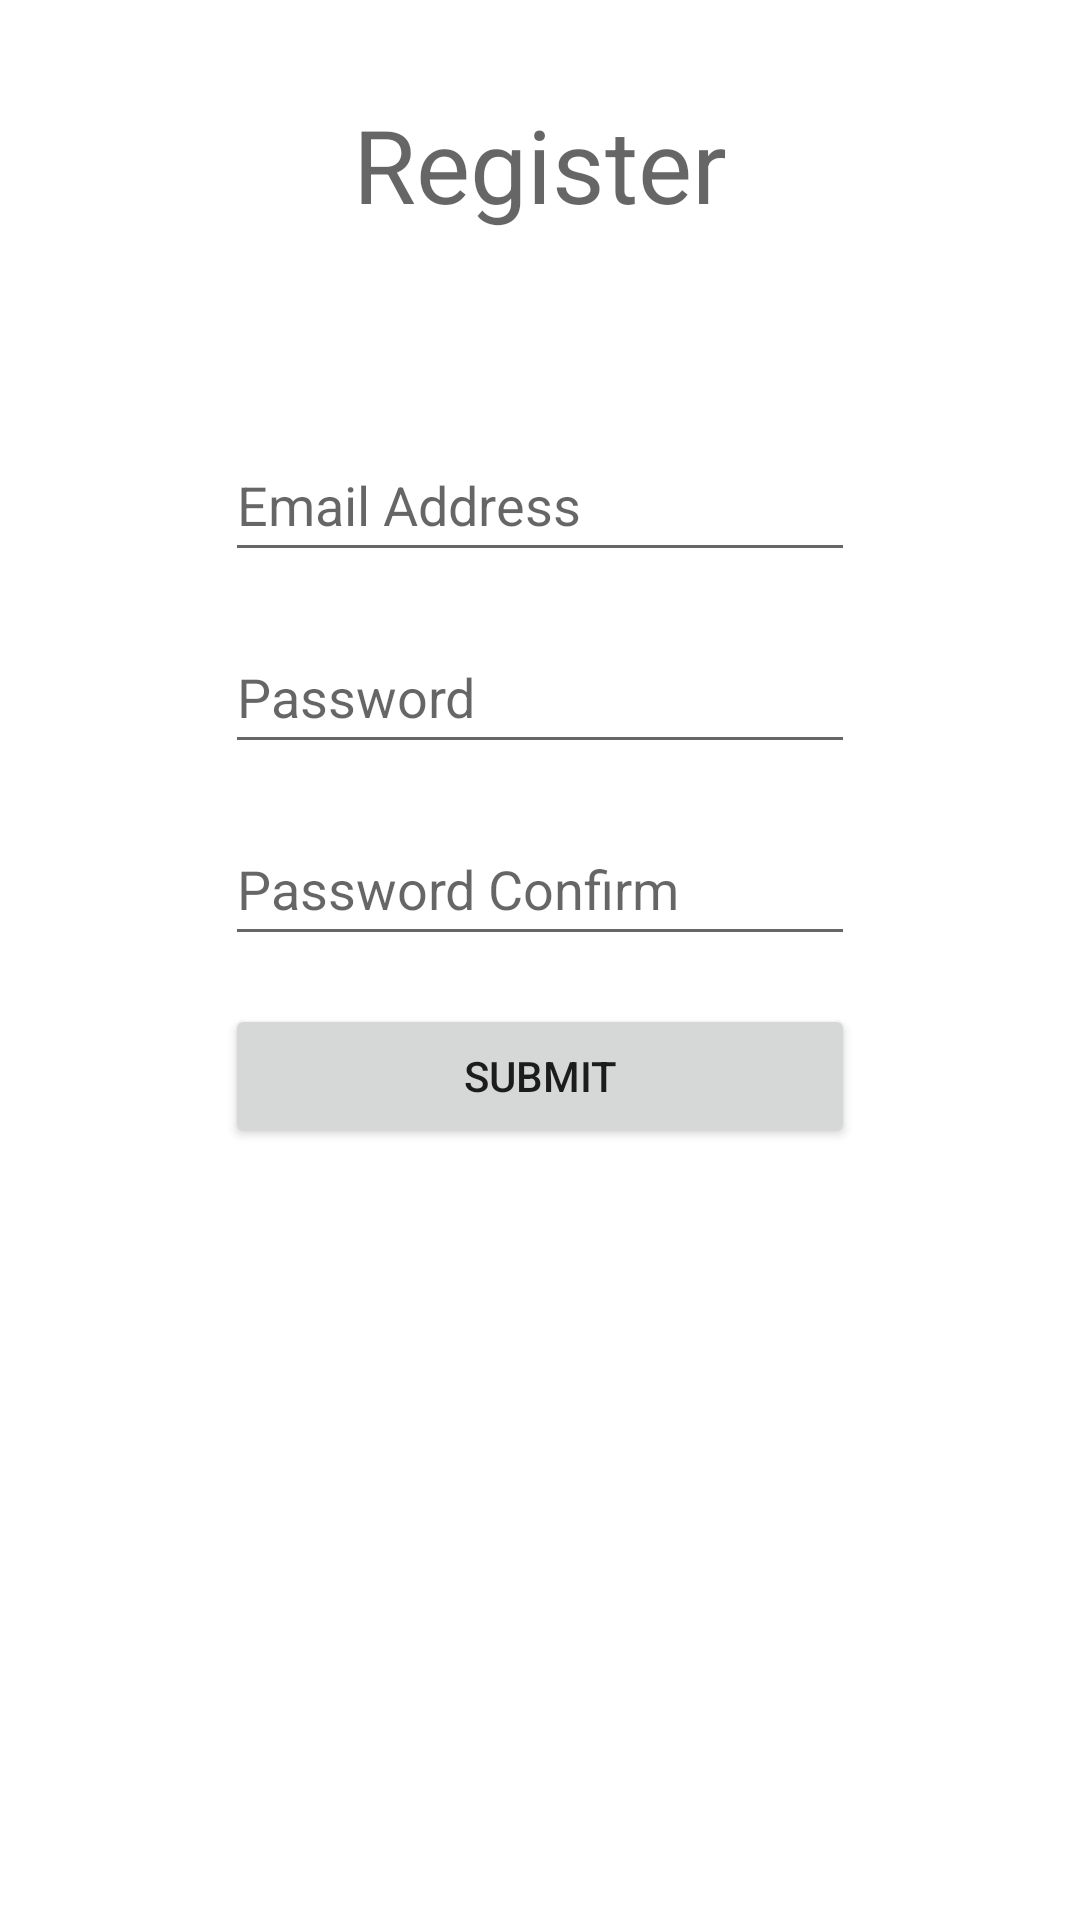

The Android layout XML behind this screen, and the referenced resources:
<!-- AndroidManifest.xml: application theme Theme.FirebaseUserService -->
<!-- res/layout/register_fragment.xml -->
<?xml version="1.0" encoding="utf-8"?>
<androidx.constraintlayout.widget.ConstraintLayout xmlns:android="http://schemas.android.com/apk/res/android"
    xmlns:app="http://schemas.android.com/apk/res-auto"
    xmlns:tools="http://schemas.android.com/tools"
    android:id="@+id/frameLayout"
    android:layout_width="match_parent"
    android:layout_height="match_parent"
    tools:context=".RegisterFragment">

    <TextView
        android:id="@+id/textView5"
        android:layout_width="wrap_content"
        android:layout_height="wrap_content"
        android:layout_marginTop="32dp"
        android:text="Register"
        android:textAppearance="@style/TextAppearance.AppCompat.Display1"
        app:layout_constraintEnd_toEndOf="parent"
        app:layout_constraintStart_toStartOf="parent"
        app:layout_constraintTop_toTopOf="parent" />

    <Button
        android:id="@+id/button"
        android:layout_width="0dp"
        android:layout_height="wrap_content"
        android:text="Submit"
        app:layout_constraintBottom_toBottomOf="parent"
        app:layout_constraintEnd_toEndOf="@+id/editTextNumberPassword"
        app:layout_constraintStart_toStartOf="@+id/editTextNumberPassword"
        app:layout_constraintTop_toBottomOf="@+id/textView5" />

    <EditText
        android:id="@+id/editTextTextEmailAddress2"
        android:layout_width="wrap_content"
        android:layout_height="wrap_content"
        android:layout_marginBottom="16dp"
        android:ems="10"
        android:hint="Email Address"
        android:inputType="textEmailAddress"
        android:minHeight="48dp"
        app:layout_constraintBottom_toTopOf="@+id/editTextTextPassword3"
        app:layout_constraintEnd_toEndOf="parent"
        app:layout_constraintStart_toStartOf="parent" />

    <EditText
        android:id="@+id/editTextTextPassword3"
        android:layout_width="0dp"
        android:layout_height="wrap_content"
        android:layout_marginBottom="16dp"
        android:ems="10"
        android:hint="Password"
        android:inputType="textPassword"
        android:minHeight="48dp"
        app:layout_constraintBottom_toTopOf="@+id/editTextNumberPassword"
        app:layout_constraintEnd_toEndOf="@+id/editTextTextEmailAddress2"
        app:layout_constraintStart_toStartOf="@+id/editTextTextEmailAddress2" />

    <EditText
        android:id="@+id/editTextNumberPassword"
        android:layout_width="0dp"
        android:layout_height="wrap_content"
        android:layout_marginBottom="16dp"
        android:ems="10"
        android:hint="Password Confirm"
        android:inputType="numberPassword"
        android:minHeight="48dp"
        app:layout_constraintBottom_toTopOf="@+id/button"
        app:layout_constraintEnd_toEndOf="@+id/editTextTextPassword3"
        app:layout_constraintStart_toStartOf="@+id/editTextTextPassword3" />
</androidx.constraintlayout.widget.ConstraintLayout>
<!-- resources referenced by this layout -->
<resources>
  <style name="Theme.FirebaseUserService" parent="Theme.MaterialComponents.DayNight.DarkActionBar">
          
          <item name="colorPrimary">@color/purple_500</item>
          <item name="colorPrimaryVariant">@color/purple_700</item>
          <item name="colorOnPrimary">@color/white</item>
          
          <item name="colorSecondary">@color/teal_200</item>
          <item name="colorSecondaryVariant">@color/teal_700</item>
          <item name="colorOnSecondary">@color/black</item>
          
          <item name="android:statusBarColor" tools:targetApi="l">?attr/colorPrimaryVariant</item>
          
      </style>
  <!-- not gathered from this repository: default colours our renderer supplied (Android Studio template values) -->
  <color name="purple_500">#FF6200EE</color>
  <color name="purple_700">#FF3700B3</color>
  <color name="teal_200">#FF03DAC5</color>
  <color name="teal_700">#FF018786</color>
  <color name="black">#FF000000</color>
  <color name="white">#FFFFFFFF</color>
</resources>
